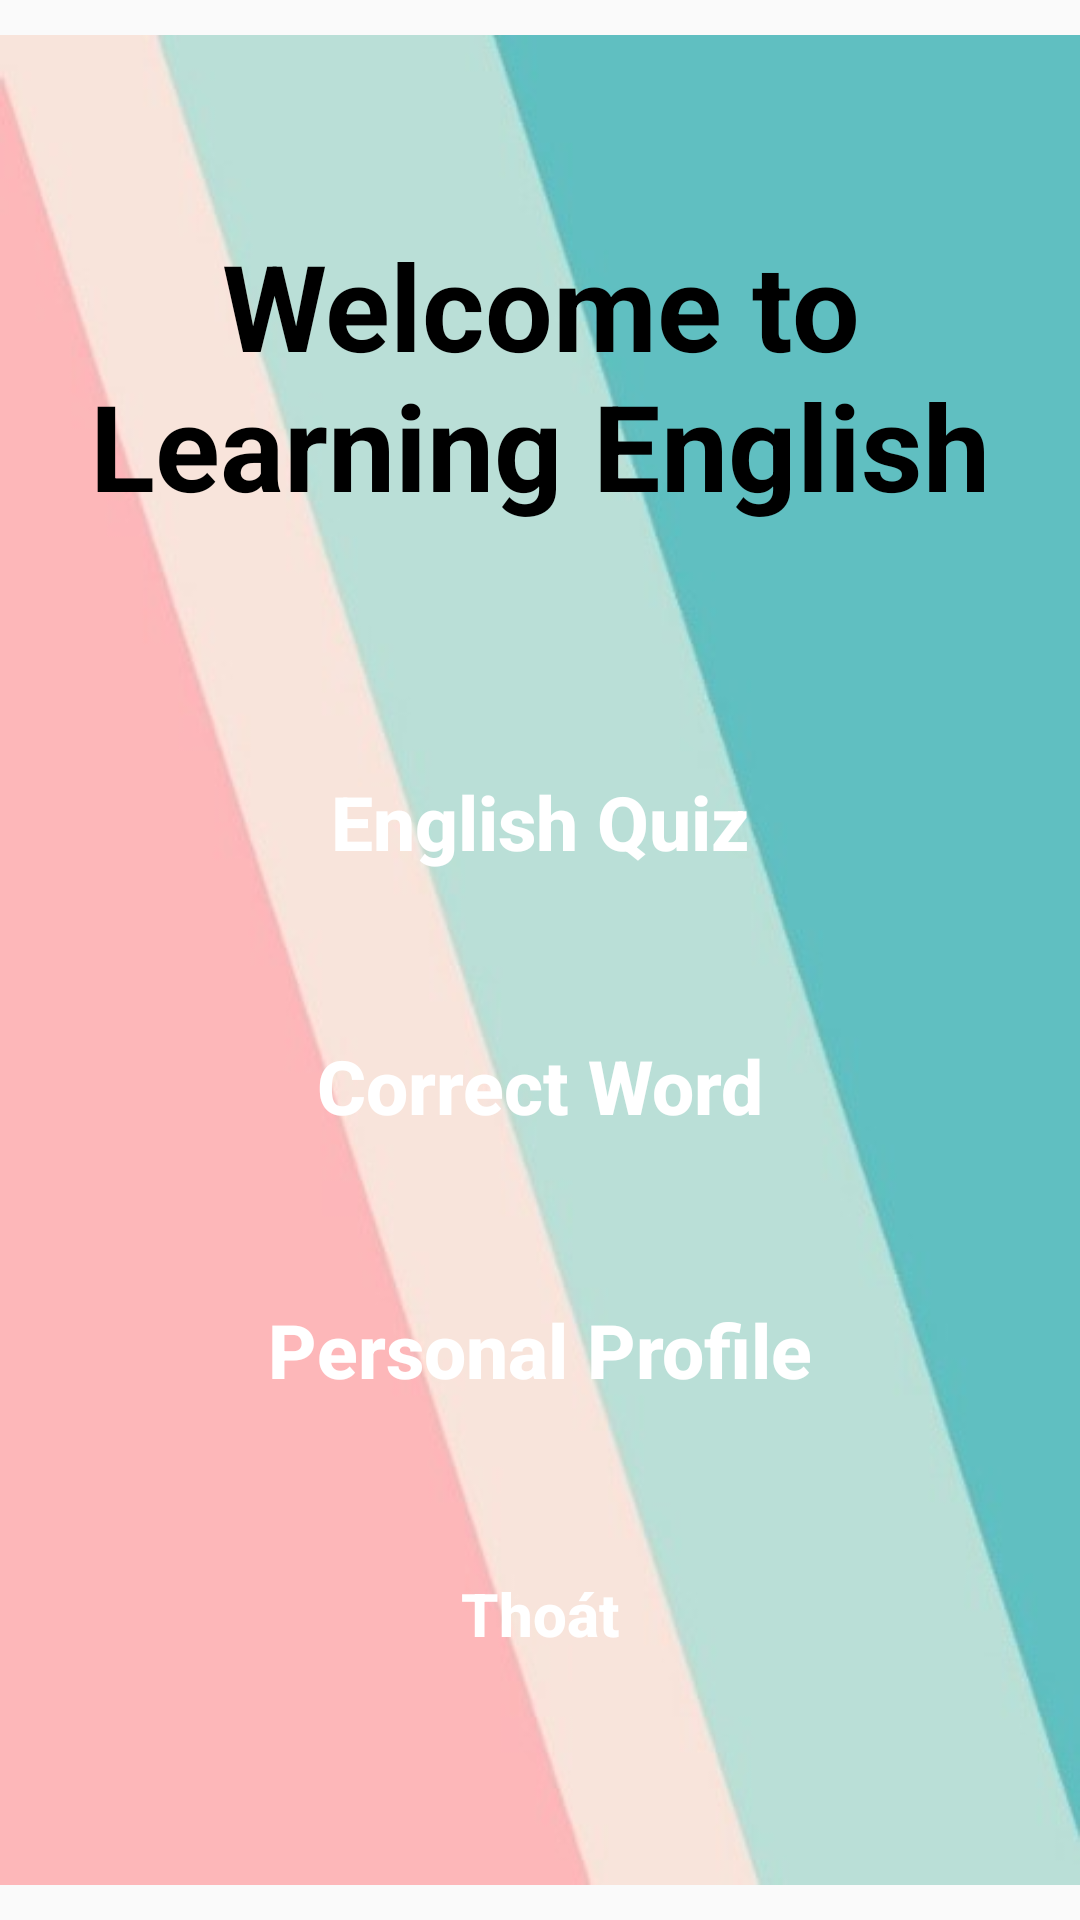

Android layout source for this screen:
<!-- AndroidManifest.xml: application theme Base.Theme.LearningEnglishApp -->
<!-- res/layout/homepage.xml -->
<?xml version="1.0" encoding="utf-8"?>
<RelativeLayout xmlns:android="http://schemas.android.com/apk/res/android"
    xmlns:app="http://schemas.android.com/apk/res-auto"
    android:layout_width="match_parent"
    android:layout_height="match_parent"
    android:orientation="horizontal">
    <ImageView
        android:layout_width="match_parent"
        android:layout_height="match_parent"
        app:srcCompat="@drawable/background"/>
    <TextView
        android:id="@+id/Title"
        android:layout_width="match_parent"
        android:layout_height="110dp"
        android:gravity="center"
        android:background="@drawable/custom_title"
        android:text="@string/LE"
        android:textSize="40dp"
        android:textStyle="bold"
        android:textColor="@color/black"
        android:textAlignment="center"
        android:layout_marginTop="70dp"
        />
    <Button
        android:id="@+id/EnglishQuiz"
        android:layout_width="250dp"
        android:layout_height="wrap_content"
        android:text="@string/EQ"
        android:textSize="25sp"
        android:layout_marginTop="70dp"
        android:layout_below="@+id/Title"
        android:layout_centerHorizontal="true"
        android:textColor="@color/white"
        android:background="@drawable/custom_button"
        android:textStyle="bold"
        android:textAllCaps="false"
        />
    <Button
        android:id="@+id/CorrectWord"
        android:layout_width="250dp"
        android:layout_height="wrap_content"
        android:text="@string/CQ"
        android:textSize="25sp"
        android:layout_marginTop="40dp"
        android:layout_below="@+id/EnglishQuiz"
        android:layout_centerHorizontal="true"
        android:textColor="@color/white"
        android:background="@drawable/custom_button"
        android:textStyle="bold"
        android:textAllCaps="false"
        />

    <Button
        android:id="@+id/PersonalProfile"
        android:layout_width="250dp"
        android:layout_height="wrap_content"
        android:layout_below="@+id/CorrectWord"
        android:layout_centerHorizontal="true"
        android:layout_marginTop="40dp"
        android:background="@drawable/custom_button"
        android:text="@string/ppfile"
        android:textAllCaps="false"
        android:textColor="@color/white"
        android:textSize="25sp"
        android:textStyle="bold" />

    <Button
        android:id="@+id/LogOut"
        android:layout_width="150dp"
        android:layout_height="wrap_content"
        android:layout_below="@+id/PersonalProfile"
        android:layout_centerHorizontal="true"
        android:layout_marginTop="40dp"
        android:background="@drawable/custom_button"
        android:text="@string/logout"
        android:textAllCaps="false"
        android:textColor="@color/white"
        android:textSize="20sp"
        android:textStyle="bold" />
</RelativeLayout>
<!-- resources referenced by this layout -->
<resources>
  <color name="black">#FF000000</color>
  <color name="white">#FFFFFFFF</color>
  <!-- drawable background: png bitmap (drawable, 98672 bytes) -->
  <string name="CQ">Correct Word</string>
  <string name="EQ">English Quiz</string>
  <string name="LE">Welcome to\nLearning English</string>
  <string name="logout">Thoát</string>
  <string name="ppfile">Personal Profile</string>
  <style name="Base.Theme.LearningEnglishApp" parent="Theme.AppCompat.DayNight.NoActionBar">
          
          <item name="colorPrimary">@color/purple_500</item>
          <item name="colorPrimaryVariant">@color/purple_700</item>
          <item name="colorOnPrimary">@color/white</item>
          
          <item name="colorSecondary">@color/teal_200</item>
          <item name="colorSecondaryVariant">@color/teal_700</item>
          <item name="colorOnSecondary">@color/black</item>
          
          <item name="android:statusBarColor" tools:targetApi="l">?attr/colorPrimaryVariant</item>
          
      </style>
  <color name="purple_500">#FF6200EE</color>
  <color name="purple_700">#FF3700B3</color>
  <color name="teal_200">#FF03DAC5</color>
  <color name="teal_700">#FF018786</color>
</resources>
